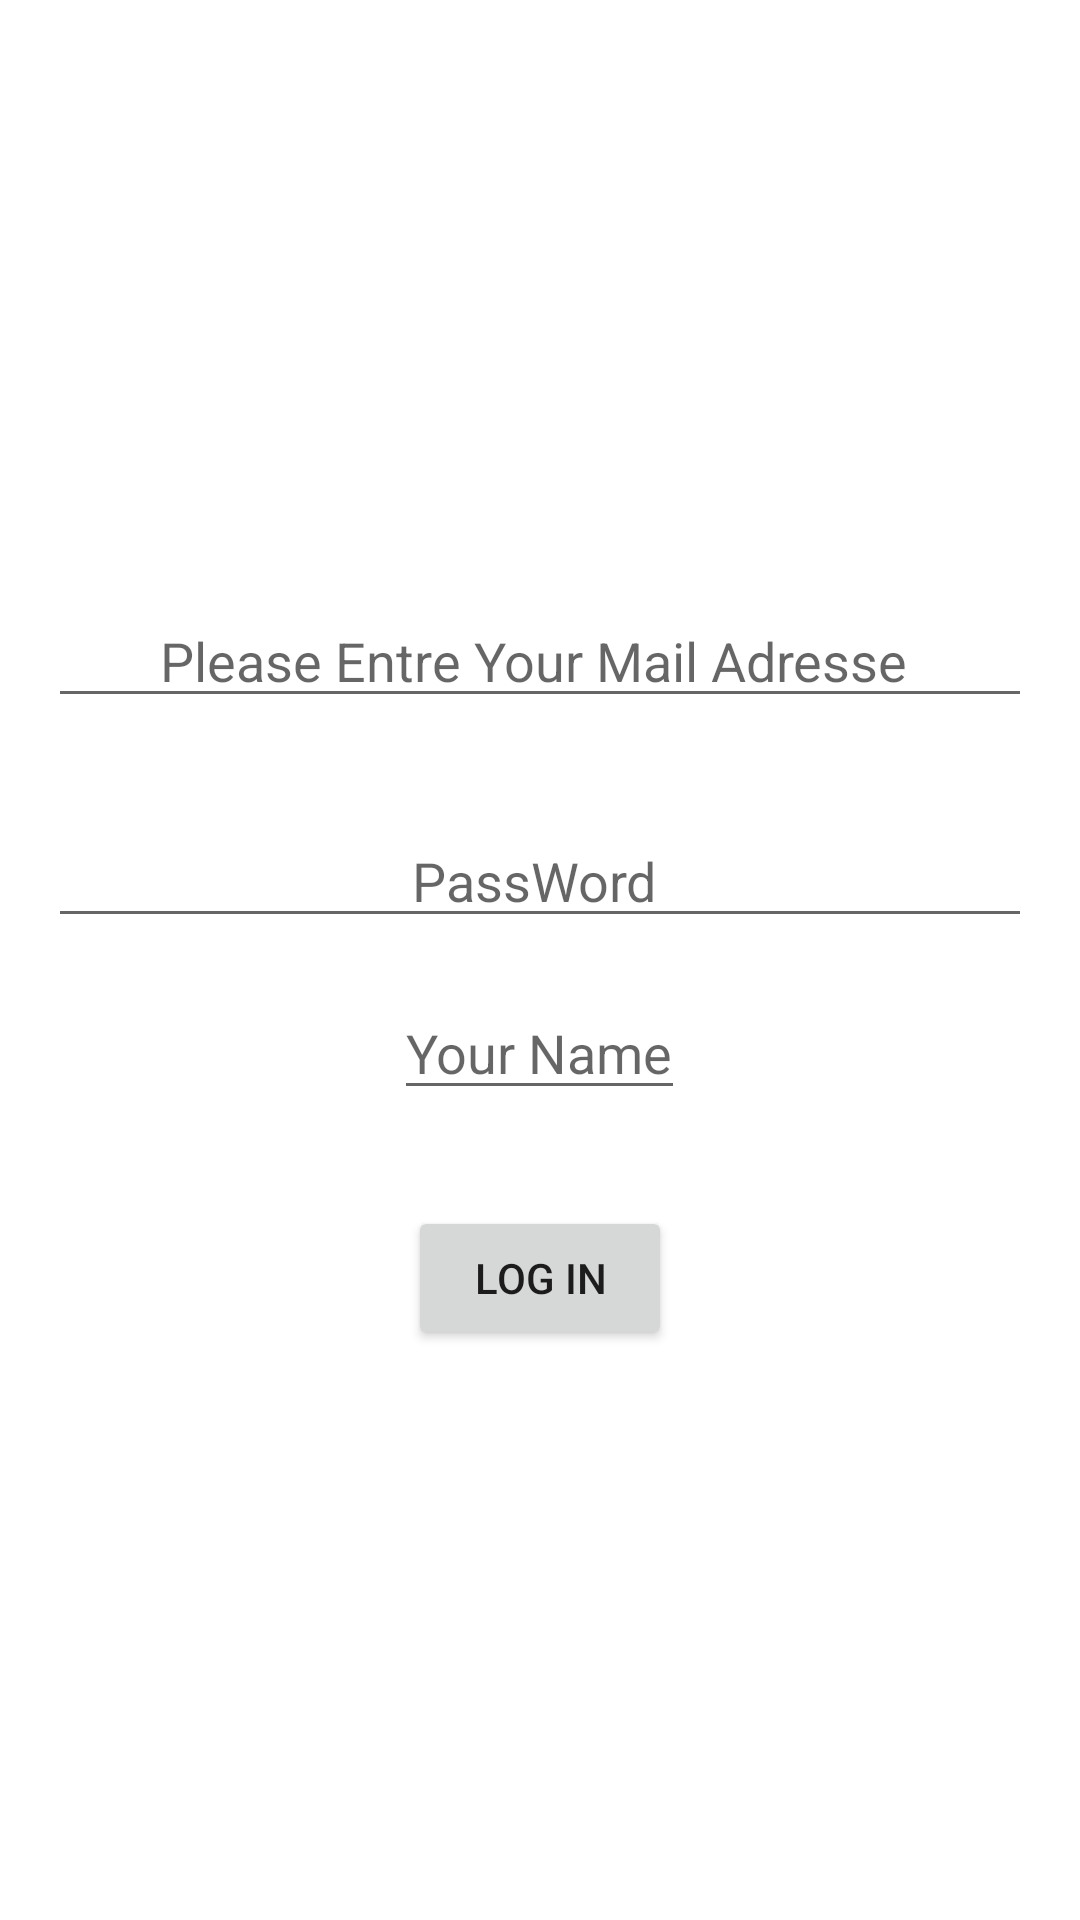

Produce the Android XML layout that renders to this screen, including the resource entries it uses.
<!-- AndroidManifest.xml: application theme Theme.OpenClasseRomeProjet -->
<!-- res/layout/activity_main.xml -->
<?xml version="1.0" encoding="utf-8"?>
<LinearLayout xmlns:android="http://schemas.android.com/apk/res/android"
    xmlns:app="http://schemas.android.com/apk/res-auto"
    xmlns:tools="http://schemas.android.com/tools"
    android:layout_width="match_parent"
    android:layout_height="match_parent"
    android:background="@drawable/background"
    android:orientation="vertical"
    tools:context=".MainActivity">


    <EditText
        android:id="@+id/main_editTe1"
        android:layout_width="match_parent"
        android:layout_height="wrap_content"
        android:layout_gravity="center_horizontal"
        android:layout_marginStart="16dp"
        android:layout_marginTop="198dp"
        android:layout_marginEnd="16dp"
        android:gravity="center_horizontal"
        android:hint="Please Entre Your Mail Adresse " />


    <EditText
        android:id="@+id/main_editTe2"
        android:layout_width="match_parent"
        android:layout_height="wrap_content"
        android:layout_gravity="center_horizontal"
        android:layout_marginStart="16dp"
        android:layout_marginTop="32dp"
        android:layout_marginEnd="16dp"
        android:gravity="center_horizontal"
        android:inputType="textPassword"
        android:hint="PassWord " />


    <EditText
        android:id="@+id/main_name"
        android:layout_width="wrap_content"
        android:layout_height="wrap_content"
        android:layout_gravity="center_horizontal"
        android:layout_marginTop="16dp"
        android:hint="Your Name"/>






    <Button
        android:id="@+id/main_but1"
        android:layout_width="wrap_content"
        android:layout_height="wrap_content"
        android:layout_gravity="center_horizontal"
        android:layout_marginTop="32dp"
        android:padding="8dp"
        android:text="Log in" />


</LinearLayout>
<!-- resources referenced by this layout -->
<resources>
  <style name="Theme.OpenClasseRomeProjet" parent="Theme.MaterialComponents.DayNight.DarkActionBar">
          
          <item name="colorPrimary">@color/purple_500</item>
          <item name="colorPrimaryVariant">@color/purple_700</item>
          <item name="colorOnPrimary">@color/white</item>
          
          <item name="colorSecondary">@color/teal_200</item>
          <item name="colorSecondaryVariant">@color/teal_700</item>
          <item name="colorOnSecondary">@color/black</item>
          
          <item name="android:statusBarColor" tools:targetApi="l">?attr/colorPrimaryVariant</item>
          
      </style>
  <!-- not gathered from this repository: default colours our renderer supplied (Android Studio template values) -->
  <color name="purple_500">#FF6200EE</color>
  <color name="purple_700">#FF3700B3</color>
  <color name="teal_200">#FF03DAC5</color>
  <color name="teal_700">#FF018786</color>
  <color name="black">#FF000000</color>
  <color name="white">#FFFFFFFF</color>
</resources>
